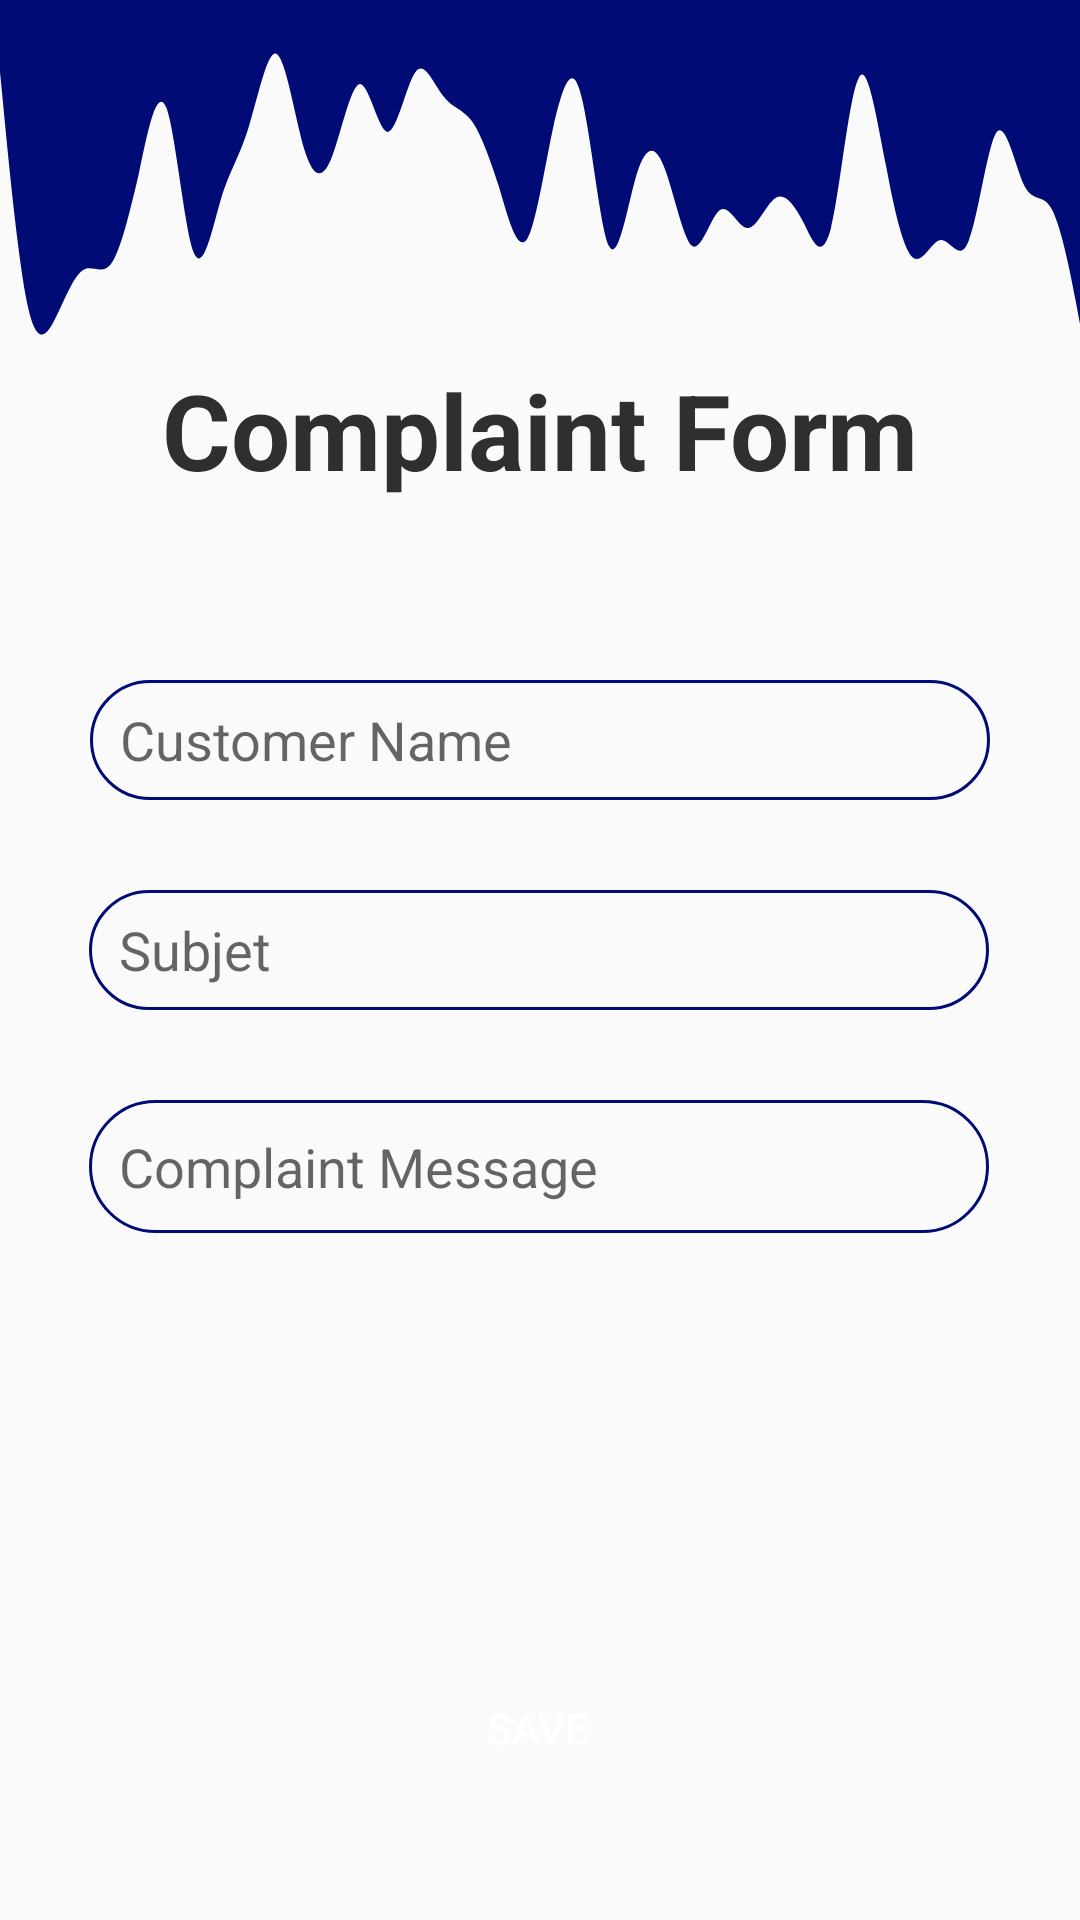

Write the Android layout XML for this screen, with the resource values it uses.
<!-- AndroidManifest.xml: application theme AppTheme -->
<!-- res/layout/activity_admin_complaint.xml -->
<?xml version="1.0" encoding="utf-8"?>
<androidx.constraintlayout.widget.ConstraintLayout xmlns:android="http://schemas.android.com/apk/res/android"
    xmlns:app="http://schemas.android.com/apk/res-auto"
    xmlns:tools="http://schemas.android.com/tools"
    android:layout_width="match_parent"
    android:layout_height="match_parent"
    tools:context=".AdminComplaintActivity">

    <EditText
        android:id="@+id/editTextTextPersonName3"
        android:layout_width="300dp"
        android:layout_height="40dp"
        android:layout_marginTop="30dp"
        android:background="@drawable/roud_border"
        android:ems="10"
        android:hint="Subjet"
        android:inputType="textPersonName"
        android:paddingLeft="10dp"
        android:paddingRight="10dp"
        app:layout_constraintEnd_toEndOf="parent"
        app:layout_constraintHorizontal_bias="0.495"
        app:layout_constraintStart_toStartOf="parent"
        app:layout_constraintTop_toBottomOf="@+id/editTextTextPersonName2" />

    <View
        android:id="@+id/waveView2"
        android:layout_width="0dp"
        android:layout_height="120dp"
        android:background="@drawable/wavy"
        app:layout_constraintEnd_toEndOf="parent"
        app:layout_constraintStart_toStartOf="parent"
        app:layout_constraintTop_toTopOf="parent" />

    <ImageView
        android:id="@+id/imageView3"
        android:layout_width="64dp"
        android:layout_height="75dp"
        app:layout_constraintBottom_toBottomOf="parent"
        app:layout_constraintEnd_toEndOf="parent"
        app:layout_constraintHorizontal_bias="0.903"
        app:layout_constraintStart_toStartOf="parent"
        app:srcCompat="@drawable/hmt_logo" />

    <TextView
        android:id="@+id/textView2"
        android:layout_width="wrap_content"
        android:layout_height="wrap_content"
        android:text="Complaint Form"
        android:textColor="#2D2F31"
        android:textSize="35sp"
        android:textStyle="bold"
        app:layout_constraintEnd_toEndOf="parent"
        app:layout_constraintStart_toStartOf="parent"
        app:layout_constraintTop_toBottomOf="@+id/waveView2" />

    <EditText
        android:id="@+id/editTextTextPersonName2"
        android:layout_width="300dp"
        android:layout_height="40dp"
        android:layout_marginTop="60dp"
        android:background="@drawable/roud_border"
        android:ems="10"
        android:hint="Customer Name"
        android:inputType="textPersonName"
        android:paddingLeft="10dp"
        android:paddingRight="10dp"
        app:layout_constraintEnd_toEndOf="parent"
        app:layout_constraintStart_toStartOf="parent"
        app:layout_constraintTop_toBottomOf="@+id/textView2" />

    <EditText
        android:id="@+id/editTextTextMultiLine"
        android:layout_width="300dp"
        android:layout_height="wrap_content"
        android:layout_marginTop="30dp"
        android:background="@drawable/roud_border"
        android:ems="10"
        android:gravity="start|top"
        android:hint="Complaint Message"
        android:inputType="textMultiLine"
        android:paddingLeft="10dp"
        android:paddingTop="10dp"
        android:paddingRight="10dp"
        android:paddingBottom="10dp"
        app:layout_constraintEnd_toEndOf="parent"
        app:layout_constraintHorizontal_bias="0.497"
        app:layout_constraintStart_toStartOf="parent"
        app:layout_constraintTop_toBottomOf="@+id/editTextTextPersonName3" />

    <Button
        android:id="@+id/button6"
        android:layout_width="wrap_content"
        android:layout_height="wrap_content"
        android:layout_marginBottom="40dp"
        android:text="save"
        android:textColor="@color/design_default_color_background"
        app:layout_constraintBottom_toBottomOf="parent"
        app:layout_constraintEnd_toEndOf="parent"
        app:layout_constraintHorizontal_bias="0.498"
        app:layout_constraintStart_toStartOf="parent"
        android:background="@drawable/round_button"/>

</androidx.constraintlayout.widget.ConstraintLayout>
<!-- resources referenced by this layout -->
<resources>
  <!-- drawable roud_border (drawable) -->
  <?xml version="1.0" encoding="utf-8"?>
  <shape android:shape="rectangle" xmlns:android="http://schemas.android.com/apk/res/android">
      <stroke android:color="@color/colorPrimary"
          android:width="1dp"/>1
      <corners android:radius="100dp"/>
  
  </shape>
  <!-- drawable wavy: vector/xml drawable (drawable, 2224 chars, omitted) -->
  <style name="AppTheme" parent="Theme.AppCompat.Light.NoActionBar">
          
          <item name="colorPrimary">#000b76</item>
          <item name="colorPrimaryDark">#000b76</item>
          <item name="colorAccent">#000b76</item>
      </style>
  <color name="colorPrimary">#000b76</color>
</resources>
